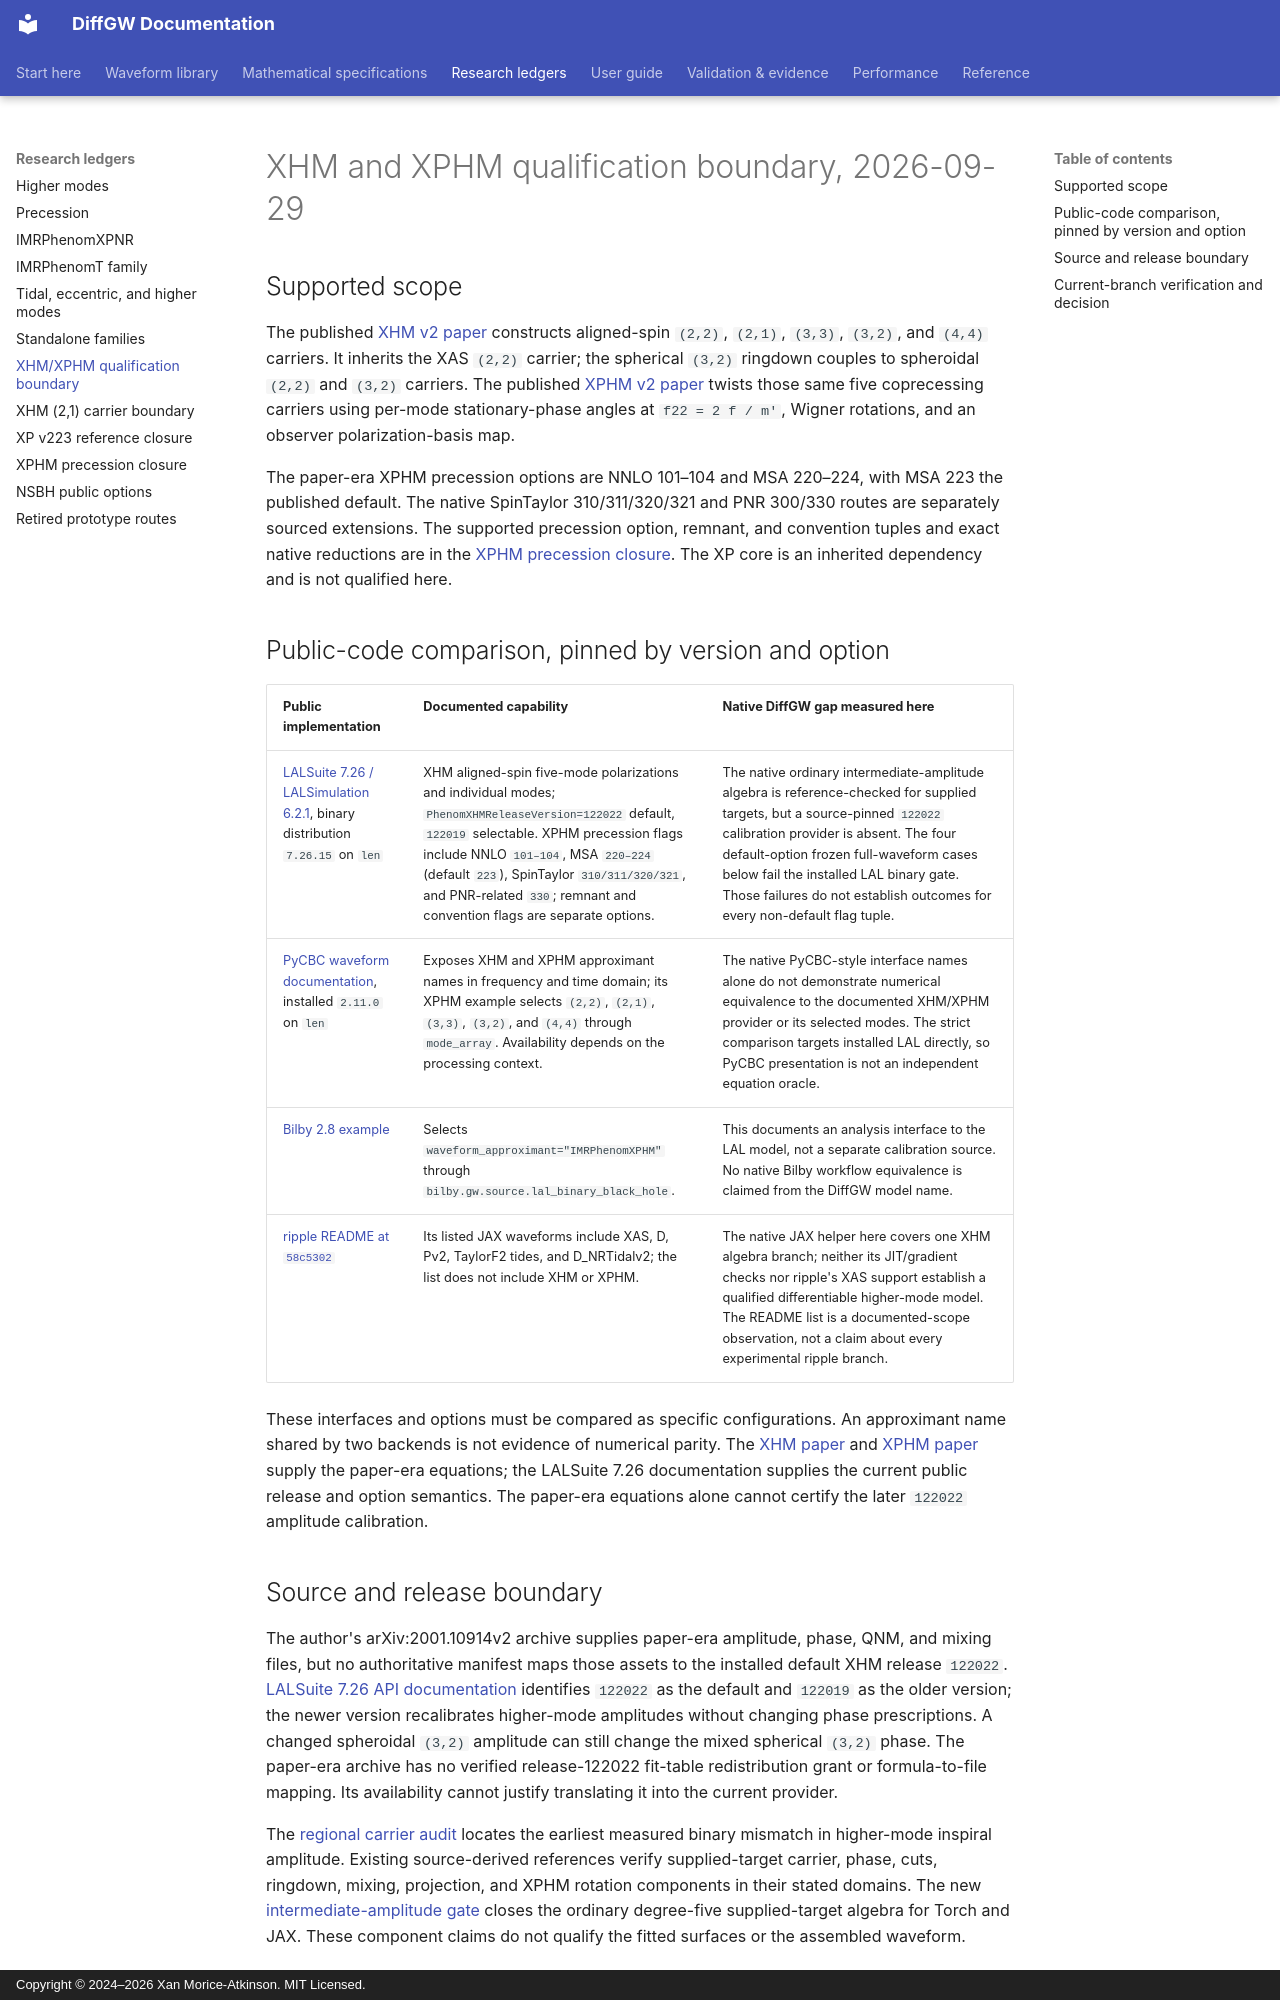

repository: xangma/diffgw · page: waveforms/research/xhm-xphm-qualification-20260929/index.html · generator: mkdocs · copyright: Copyright © 2024–2026 Xan Morice-Atkinson. MIT Licensed.

# XHM and XPHM qualification boundary, 2026-09-29

## Supported scope

The published [XHM v2 paper](https://arxiv.org/html/2001.10914v2)
constructs aligned-spin `(2,2)`, `(2,1)`, `(3,3)`, `(3,2)`, and `(4,4)`
carriers. It inherits the XAS `(2,2)` carrier; the spherical `(3,2)`
ringdown couples to spheroidal `(2,2)` and `(3,2)` carriers. The published
[XPHM v2 paper](https://arxiv.org/html/2004.06503v2) twists those same five
coprecessing carriers using per-mode stationary-phase angles at
`f22 = 2 f / m'`, Wigner rotations, and an observer polarization-basis map.

The paper-era XPHM precession options are NNLO 101–104 and MSA 220–224,
with MSA 223 the published default. The native SpinTaylor 310/311/320/321
and PNR 300/330 routes are separately sourced extensions. The supported
precession option, remnant, and convention tuples and exact native reductions
are in the [XPHM precession closure](xphm-precession-reference-closure.md).
The XP core is an inherited dependency and is not qualified here.

## Public-code comparison, pinned by version and option

| Public implementation | Documented capability | Native DiffGW gap measured here |
| --- | --- | --- |
| [LALSuite 7.26 / LALSimulation 6.2.1](https://lscsoft.docs.ligo.org/lalsuite/7.26/lalsimulation/group___l_a_l_sim_i_m_r_phenom_x__c.html), binary distribution `7.26.15` on `len` | XHM aligned-spin five-mode polarizations and individual modes; `PhenomXHMReleaseVersion=122022` default, `122019` selectable. XPHM precession flags include NNLO `101–104`, MSA `220–224` (default `223`), SpinTaylor `310/311/320/321`, and PNR-related `330`; remnant and convention flags are separate options. | The native ordinary intermediate-amplitude algebra is reference-checked for supplied targets, but a source-pinned `122022` calibration provider is absent. The four default-option frozen full-waveform cases below fail the installed LAL binary gate. Those failures do not establish outcomes for every non-default flag tuple. |
| [PyCBC waveform documentation](https://pycbc.org/pycbc/latest/html/waveform.html), installed `2.11.0` on `len` | Exposes XHM and XPHM approximant names in frequency and time domain; its XPHM example selects `(2,2)`, `(2,1)`, `(3,3)`, `(3,2)`, and `(4,4)` through `mode_array`. Availability depends on the processing context. | The native PyCBC-style interface names alone do not demonstrate numerical equivalence to the documented XHM/XPHM provider or its selected modes. The strict comparison targets installed LAL directly, so PyCBC presentation is not an independent equation oracle. |
| [Bilby 2.8 example](https://bilby-dev.github.io/bilby/compact-binary-coalescence-parameter-estimation.html) | Selects `waveform_approximant="IMRPhenomXPHM"` through `bilby.gw.source.lal_binary_black_hole`. | This documents an analysis interface to the LAL model, not a separate calibration source. No native Bilby workflow equivalence is claimed from the DiffGW model name. |
| [ripple README at `58c5302`](https://github.com/tedwards2412/ripple/blob/58c53024718697e0430b666ef5dd40ff3c2e029d/README.md) | Its listed JAX waveforms include XAS, D, Pv2, TaylorF2 tides, and D_NRTidalv2; the list does not include XHM or XPHM. | The native JAX helper here covers one XHM algebra branch; neither its JIT/gradient checks nor ripple's XAS support establish a qualified differentiable higher-mode model. The README list is a documented-scope observation, not a claim about every experimental ripple branch. |

These interfaces and options must be compared as specific configurations.
An approximant name shared by two backends is not evidence of numerical
parity. The [XHM paper](https://arxiv.org/html/2001.10914v2) and
[XPHM paper](https://arxiv.org/html/2004.06503v2) supply the paper-era
equations; the LALSuite 7.26 documentation supplies the current public
release and option semantics. The paper-era equations alone cannot certify
the later `122022` amplitude calibration.
